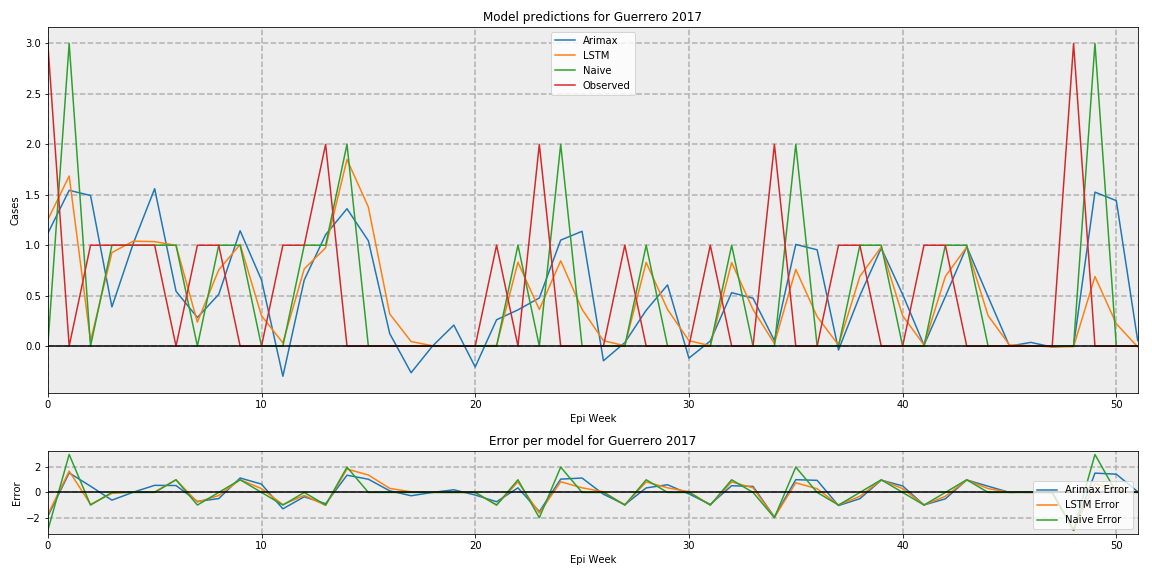

Source data for this figure (header and first rows):
, Arimax, LSTM, Naive, Observed
0, 1.117, 1.253, 0, 3
1, 1.544, 1.686, 3, 0.0
2, 1.493, 0.05087, 0, 1
3, 0.3883, 0.927, 1, 1
4, 1.018, 1.04, 1, 1
5, 1.56, 1.036, 1, 1
6, 0.5439, 0.9985, 1, 0.0
7, 0.2838, 0.2381, 0, 1
8, 0.5135, 0.7563, 1, 1
9, 1.143, 1.007, 1, 0.0
10, 0.6551, 0.3008, 0, 0.0
11, -0.2987, 0.03279, 0, 1
12, 0.6558, 0.7654, 1, 1
13, 1.105, 0.9746, 1, 2
14, 1.362, 1.85, 2, 0.0
15, 1.044, 1.378, 0, 0.0
16, 0.124, 0.319, 0, 0.0
17, -0.2636, 0.04555, 0, 0.0
18, -3.6027260781183036e-17, 0.003506, 0, 0.0
19, 0.2084, -0.0007107, 0, 0.0
20, -0.2067, 0.002271, 0, 0.0
21, 0.2612, 0.006083, 0, 1
22, 0.3591, 0.8315, 1, 0.0
23, 0.4774, 0.3633, 0, 2
24, 1.051, 0.8461, 2, 0.0
25, 1.138, 0.3643, 0, 0.0
26, -0.1449, 0.05379, 0, 0.0
27, 0.03495, 0.003358, 0, 1
28, 0.3554, 0.8295, 1, 0.0
29, 0.6066, 0.3634, 0, 0.0
30, -0.1192, 0.05426, 0, 0.0
31, 0.05045, 0.00397, 0, 1
32, 0.5298, 0.8284, 1, 0.0
33, 0.4749, 0.3632, 0, 0.0
34, 0.0554, 0.02551, 0, 2
35, 1.008, 0.7606, 2, 0.0
36, 0.9548, 0.2922, 0, 0.0
37, -0.03864, 0.01009, 0, 1
38, 0.5012, 0.6914, 1, 1
39, 0.9716, 0.9823, 1, 0.0
40, 0.5129, 0.3018, 0, 0.0
41, 0.009372, 0.01101, 0, 1
42, 0.492, 0.6912, 1, 1
43, 0.9861, 0.9818, 1, 0.0
44, 0.4895, 0.3019, 0, 0.0
45, -1.3684917378504534e-17, 0.01144, 0, 0.0
46, 0.03713, 0.003903, 0, 0.0
47, -0.009284, -0.0076, 0, 0.0
48, 0.004643, -0.005279, 0, 3
49, 1.526, 0.69, 3, 0.0
50, 1.442, 0.2215, 0, 0.0
51, 0.05501, -0.007929, 0, 0.0
